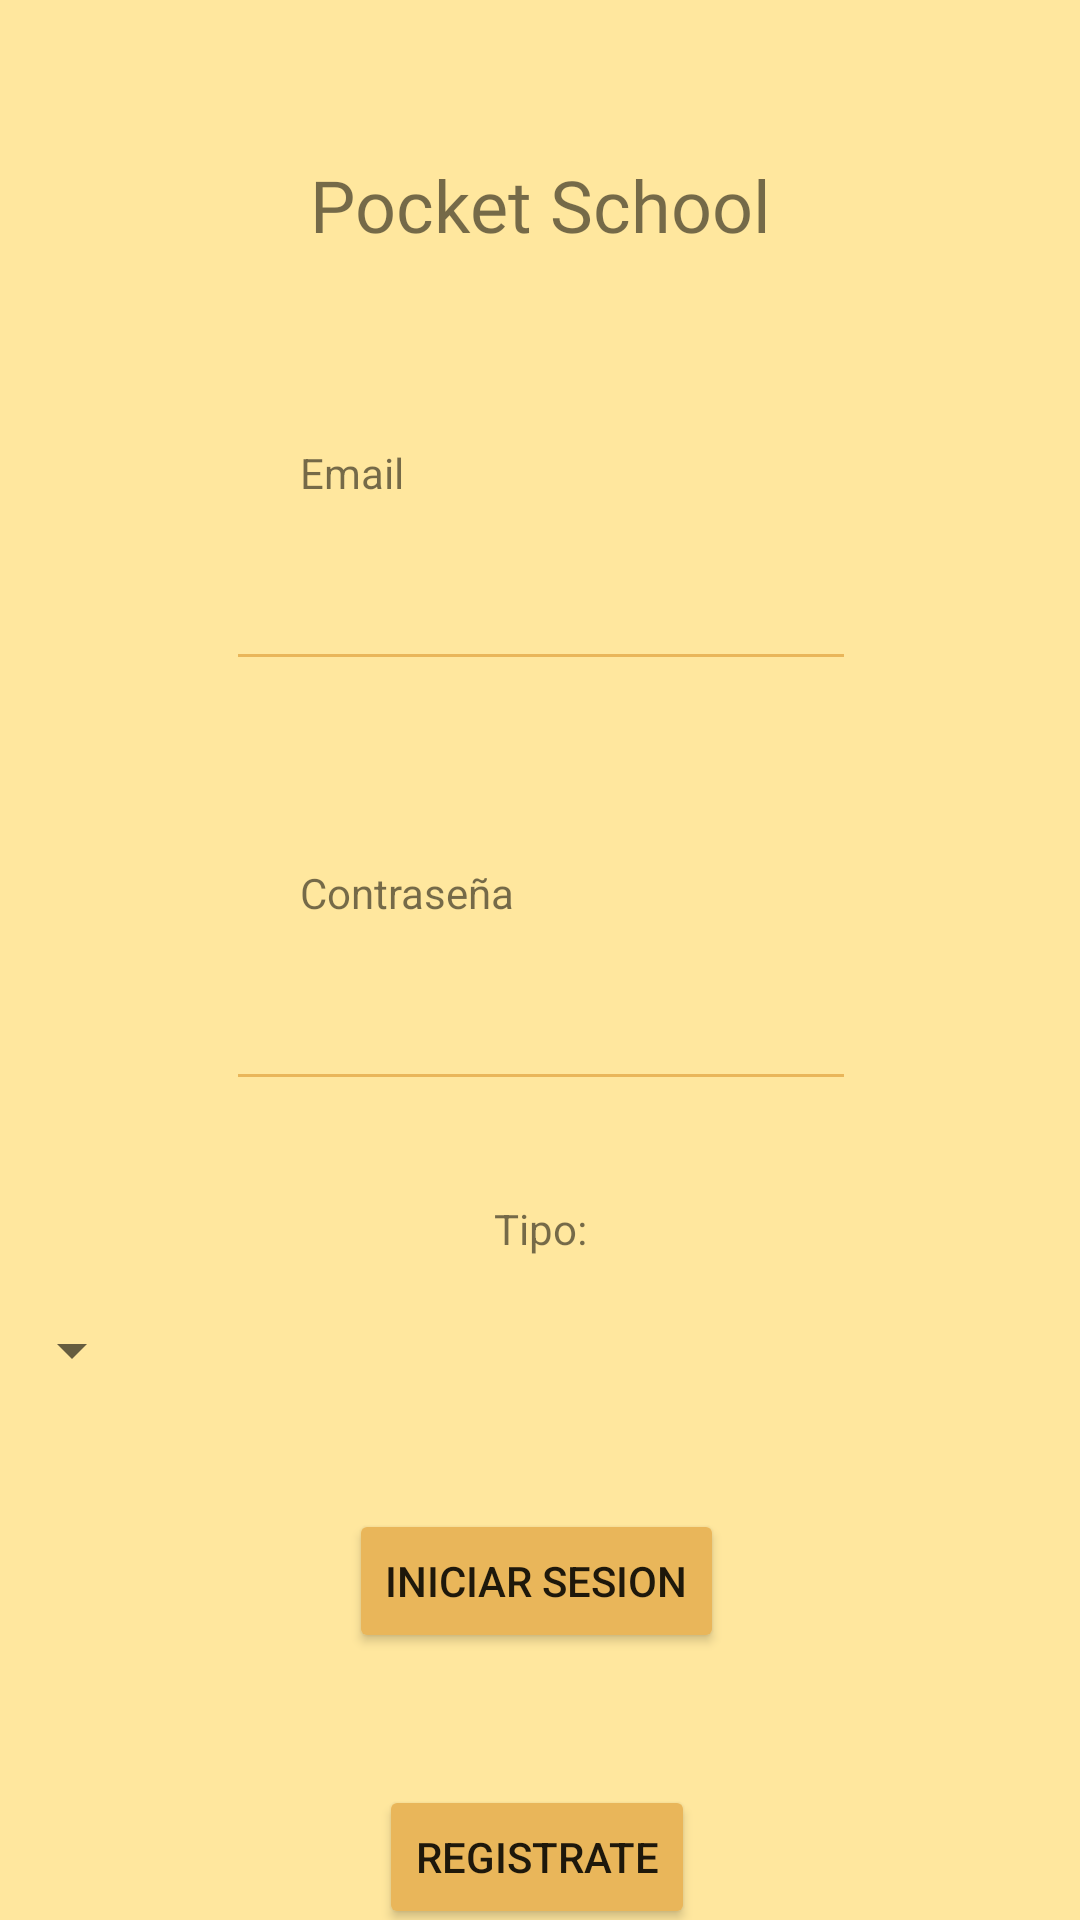

Android layout source for this screen:
<!-- AndroidManifest.xml: application theme Theme.PocketSchool -->
<!-- res/layout/activity_main.xml -->
<?xml version="1.0" encoding="utf-8"?>
<androidx.constraintlayout.widget.ConstraintLayout xmlns:android="http://schemas.android.com/apk/res/android"
    xmlns:app="http://schemas.android.com/apk/res-auto"
    xmlns:tools="http://schemas.android.com/tools"
    android:layout_width="match_parent"
    android:layout_height="match_parent"
    android:background="#ffe79e"
    tools:context=".MainActivity">

    <TextView
        android:id="@+id/textView8"
        android:layout_width="wrap_content"
        android:layout_height="wrap_content"
        android:layout_marginTop="28dp"
        android:paddingLeft="5dp"
        android:paddingTop="5dp"
        android:paddingEnd="5dp"
        android:paddingRight="5dp"
        android:text="Tipo:"
        app:layout_constraintEnd_toEndOf="parent"
        app:layout_constraintStart_toStartOf="parent"
        app:layout_constraintTop_toBottomOf="@+id/txtAsunto" />

    <Spinner
        android:id="@+id/spinner2"
        android:layout_width="wrap_content"
        android:layout_height="wrap_content"
        android:spinnerMode="dropdown"
        app:layout_constraintBottom_toTopOf="@+id/btn_send"
        app:layout_constraintTop_toBottomOf="@+id/textView8"
        app:layout_constraintVertical_bias="0.316"
        tools:layout_editor_absoluteX="181dp" />

    <Button
        android:id="@+id/btn_send"
        android:layout_width="wrap_content"
        android:layout_height="wrap_content"
        android:layout_marginTop="136dp"
        android:backgroundTint="#e9b65a"
        android:text="Iniciar Sesion"
        app:layout_constraintEnd_toEndOf="@+id/txtAsunto"
        app:layout_constraintHorizontal_bias="0.483"
        app:layout_constraintStart_toStartOf="@+id/txtAsunto"
        app:layout_constraintTop_toBottomOf="@+id/txtAsunto" />

    <Button
        android:id="@+id/btn_signup"
        android:layout_width="wrap_content"
        android:layout_height="wrap_content"
        android:layout_marginTop="44dp"
        android:backgroundTint="#e9b65a"
        android:text="Registrate"
        app:layout_constraintEnd_toEndOf="@+id/btn_send"
        app:layout_constraintStart_toStartOf="@+id/btn_send"
        app:layout_constraintTop_toBottomOf="@+id/btn_send" />

    <EditText
        android:id="@+id/txtPara"
        android:layout_width="wrap_content"
        android:layout_height="wrap_content"
        android:layout_marginTop="76dp"
        android:backgroundTint="#FFE9B65A"
        android:ems="10"
        android:inputType="textEmailAddress"
        android:minHeight="48dp"
        app:layout_constraintEnd_toEndOf="parent"
        app:layout_constraintHorizontal_bias="0.502"
        app:layout_constraintStart_toStartOf="parent"
        app:layout_constraintTop_toBottomOf="@+id/btn_goback"
        tools:ignore="SpeakableTextPresentCheck" />

    <EditText
        android:id="@+id/txtAsunto"
        android:layout_width="wrap_content"
        android:layout_height="wrap_content"
        android:layout_marginTop="92dp"
        android:backgroundTint="#FFE9B65A"
        android:ems="10"
        android:inputType="textPassword"
        android:minHeight="48dp"
        app:layout_constraintEnd_toEndOf="@+id/txtPara"
        app:layout_constraintHorizontal_bias="0.0"
        app:layout_constraintStart_toStartOf="@+id/txtPara"
        app:layout_constraintTop_toBottomOf="@+id/txtPara" />

    <TextView
        android:id="@+id/textView"
        android:layout_width="wrap_content"
        android:layout_height="wrap_content"
        android:layout_marginStart="100dp"
        android:layout_marginBottom="12dp"
        android:text="Contraseña"
        app:layout_constraintBottom_toTopOf="@+id/txtAsunto"
        app:layout_constraintStart_toStartOf="parent" />

    <TextView
        android:id="@+id/textView2"
        android:layout_width="wrap_content"
        android:layout_height="wrap_content"
        android:layout_marginStart="100dp"
        android:layout_marginBottom="12dp"
        android:text="Email"
        app:layout_constraintBottom_toTopOf="@+id/txtPara"
        app:layout_constraintStart_toStartOf="parent" />

    <TextView
        android:id="@+id/btn_goback"
        android:layout_width="267dp"
        android:layout_height="51dp"
        android:layout_marginTop="52dp"
        android:fontFamily="@font/bevan"
        android:text="Pocket School"
        android:textAlignment="center"
        android:textSize="24sp"
        app:layout_constraintEnd_toEndOf="parent"
        app:layout_constraintStart_toStartOf="parent"
        app:layout_constraintTop_toTopOf="parent" />

</androidx.constraintlayout.widget.ConstraintLayout>
<!-- resources referenced by this layout -->
<resources>
  <style name="Theme.PocketSchool" parent="Theme.MaterialComponents.DayNight.DarkActionBar">
          
          <item name="colorPrimary">@color/purple_500</item>
          <item name="colorPrimaryVariant">@color/purple_700</item>
          <item name="colorOnPrimary">@color/white</item>
          
          <item name="colorSecondary">@color/teal_200</item>
          <item name="colorSecondaryVariant">@color/teal_700</item>
          <item name="colorOnSecondary">@color/black</item>
          
          <item name="android:statusBarColor" tools:targetApi="l">?attr/colorPrimaryVariant</item>
          
      </style>
  <color name="purple_500">#FF6200EE</color>
  <color name="purple_700">#FF3700B3</color>
  <color name="white">#FFFFFFFF</color>
  <color name="teal_200">#FF03DAC5</color>
  <color name="teal_700">#FF018786</color>
  <color name="black">#FF000000</color>
</resources>
